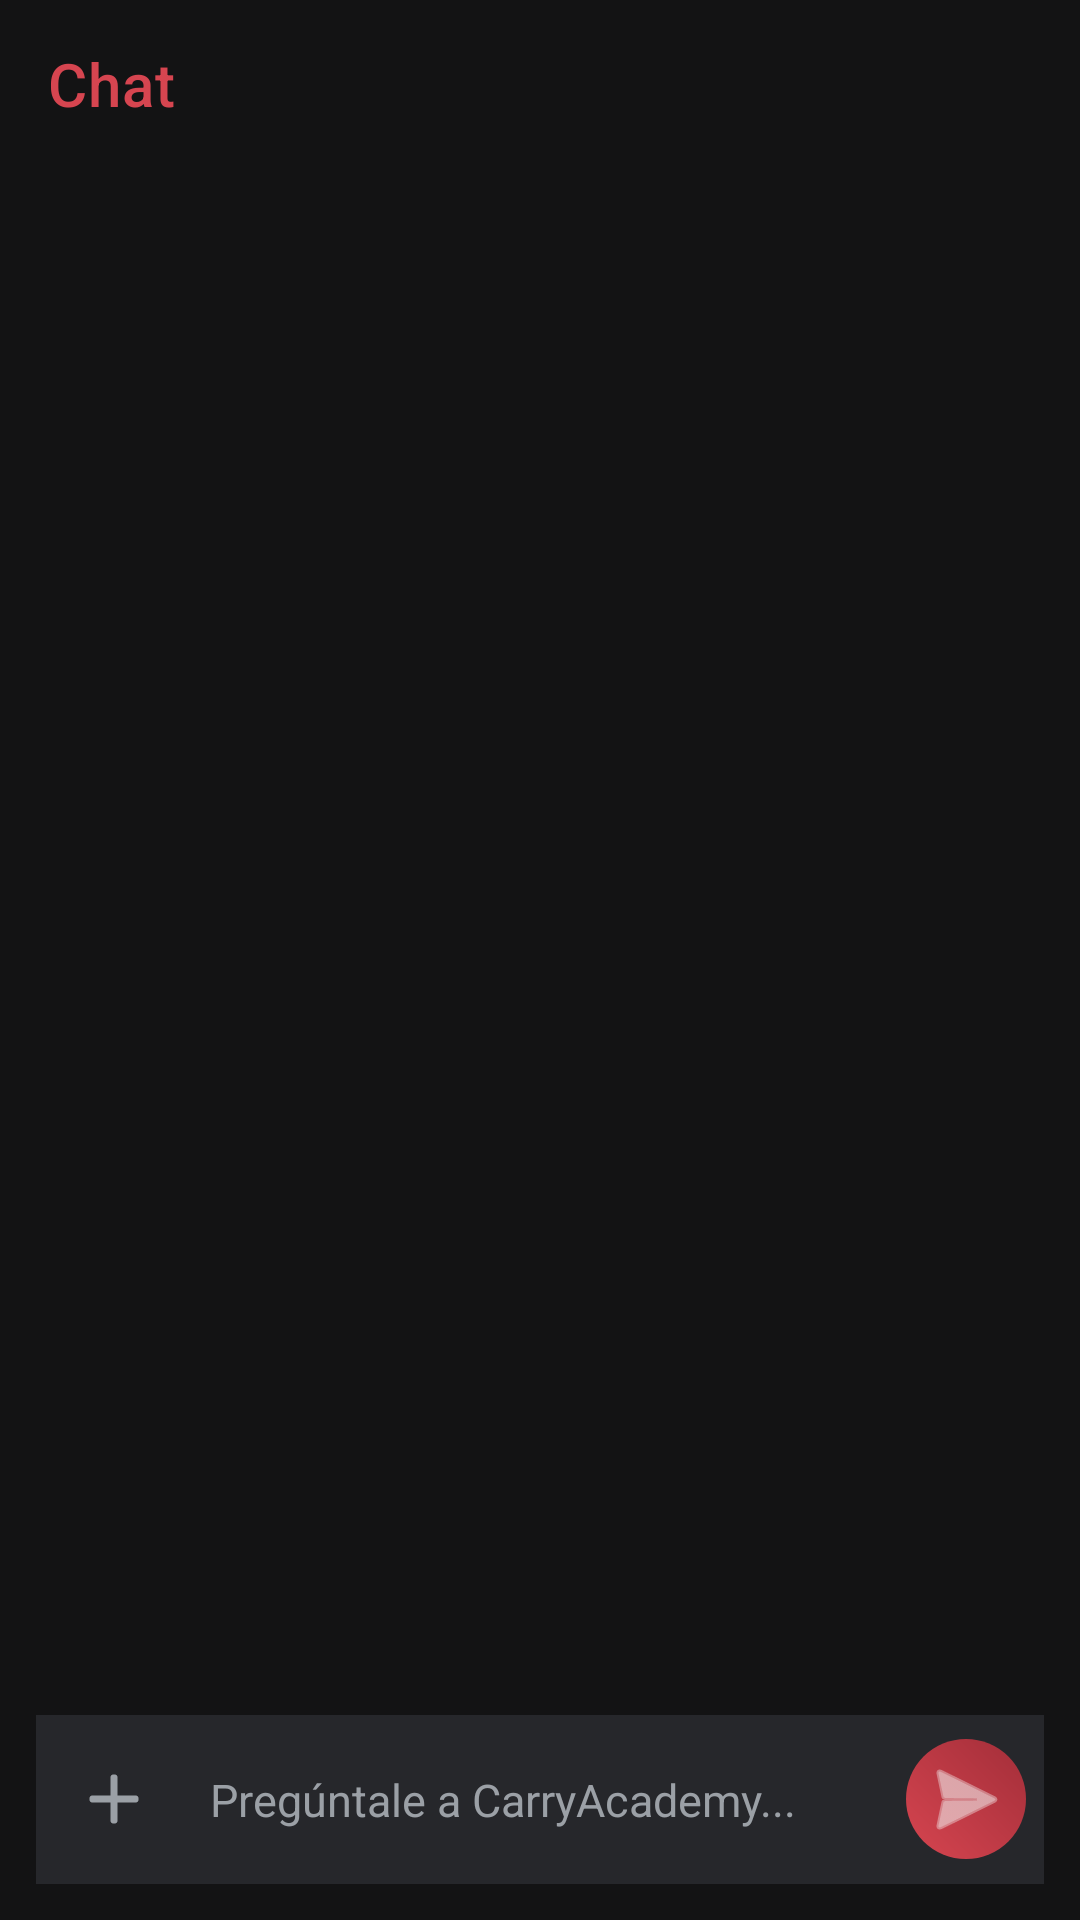

Here is an Android app screen rendered from its layout file. Give the layout XML and the strings, colors and styles it references.
<!-- AndroidManifest.xml: application theme Theme.CarryAcademy -->
<!-- res/layout/activity_chat.xml -->
<?xml version="1.0" encoding="utf-8"?>
<androidx.constraintlayout.widget.ConstraintLayout
    xmlns:android="http://schemas.android.com/apk/res/android"
    xmlns:app="http://schemas.android.com/apk/res-auto"
    android:layout_width="match_parent"
    android:layout_height="match_parent"
    android:background="@color/fondo_oscuro">

    <androidx.appcompat.widget.Toolbar
        android:id="@+id/toolbar_chat"
        android:layout_width="0dp"
        android:layout_height="?attr/actionBarSize"
        android:background="@color/fondo_oscuro"
        app:title="Chat"
        app:titleTextColor="@color/rojo_primario"
        app:navigationIconTint="@color/rojo_primario"
        app:layout_constraintTop_toTopOf="parent"
        app:layout_constraintStart_toStartOf="parent"
        app:layout_constraintEnd_toEndOf="parent" />

    <androidx.recyclerview.widget.RecyclerView
        android:id="@+id/rv_mensajes"
        android:layout_width="0dp"
        android:layout_height="0dp"
        android:clipToPadding="false"
        android:paddingTop="8dp"
        android:paddingBottom="8dp"
        app:layout_constraintTop_toBottomOf="@id/toolbar_chat"
        app:layout_constraintBottom_toTopOf="@id/layout_typing"
        app:layout_constraintStart_toStartOf="parent"
        app:layout_constraintEnd_toEndOf="parent" />

    <LinearLayout
        android:id="@+id/layout_typing"
        android:layout_width="wrap_content"
        android:layout_height="wrap_content"
        android:orientation="horizontal"
        android:gravity="center_vertical"
        android:paddingStart="16dp"
        android:paddingBottom="4dp"
        android:visibility="gone"
        app:layout_constraintBottom_toTopOf="@id/scroll_adjuntos"
        app:layout_constraintStart_toStartOf="parent">

        <View android:layout_width="6dp" android:layout_height="6dp" android:background="@color/rojo_suave" android:layout_marginEnd="3dp" />
        <View android:layout_width="6dp" android:layout_height="6dp" android:background="@color/rojo_suave" android:layout_marginEnd="3dp" />
        <View android:layout_width="6dp" android:layout_height="6dp" android:background="@color/rojo_suave" />
    </LinearLayout>

    <HorizontalScrollView
        android:id="@+id/scroll_adjuntos"
        android:layout_width="0dp"
        android:layout_height="wrap_content"
        android:visibility="gone"
        android:paddingStart="12dp"
        android:paddingEnd="12dp"
        android:clipToPadding="false"
        android:scrollbars="none"
        app:layout_constraintBottom_toTopOf="@id/layout_input"
        app:layout_constraintStart_toStartOf="parent"
        app:layout_constraintEnd_toEndOf="parent">

        <LinearLayout
            android:id="@+id/contenedor_adjuntos"
            android:layout_width="wrap_content"
            android:layout_height="wrap_content"
            android:orientation="horizontal"
            android:paddingTop="6dp"
            android:paddingBottom="6dp" />
    </HorizontalScrollView>

    <LinearLayout
        android:id="@+id/layout_input"
        android:layout_width="0dp"
        android:layout_height="wrap_content"
        android:orientation="horizontal"
        android:background="@color/superficie_clara"
        android:padding="6dp"
        android:layout_margin="12dp"
        app:layout_constraintBottom_toBottomOf="parent"
        app:layout_constraintStart_toStartOf="parent"
        app:layout_constraintEnd_toEndOf="parent">

        <ImageButton
            android:id="@+id/btn_adjuntar"
            android:layout_width="40dp"
            android:layout_height="40dp"
            android:src="@drawable/ic_mas"
            android:background="@android:color/transparent"
            android:padding="8dp"
            android:layout_gravity="center_vertical"
            android:contentDescription="Adjuntar"
            app:tint="@color/texto_secundario" />

        <EditText
            android:id="@+id/et_input_mensaje"
            android:layout_width="0dp"
            android:layout_height="wrap_content"
            android:layout_weight="1"
            android:background="@android:color/transparent"
            android:hint="Pregúntale a CarryAcademy..."
            android:textColorHint="@color/texto_secundario"
            android:textColor="@color/texto_principal"
            android:padding="12dp"
            android:textSize="15sp"
            android:layout_gravity="center_vertical"
            android:inputType="textMultiLine"
            android:maxLines="4" />

        <ImageButton
            android:id="@+id/btn_enviar"
            android:layout_width="40dp"
            android:layout_height="40dp"
            android:src="@android:drawable/ic_menu_send"
            android:background="@drawable/circulo_avatar"
            android:padding="8dp"
            android:layout_gravity="center_vertical"
            android:layout_marginStart="4dp"
            app:tint="@color/texto_principal"
            android:contentDescription="Enviar" />
    </LinearLayout>

</androidx.constraintlayout.widget.ConstraintLayout>
<!-- resources referenced by this layout -->
<resources>
  <color name="fondo_oscuro">#131314</color>
  <color name="rojo_primario">#D64550</color>
  <color name="rojo_suave">#F0A6AB</color>
  <color name="superficie_clara">#26272B</color>
  <color name="texto_principal">#F2EEEE</color>
  <color name="texto_secundario">#9BA0A6</color>
  <!-- drawable circulo_avatar (drawable) -->
  <?xml version="1.0" encoding="utf-8"?>
  <shape xmlns:android="http://schemas.android.com/apk/res/android" android:shape="oval">
      <gradient android:type="linear" android:angle="45"
          android:startColor="@color/rojo_primario" android:endColor="@color/rojo_profundo" />
  </shape>
  <!-- drawable ic_mas (drawable) -->
  <vector xmlns:android="http://schemas.android.com/apk/res/android"
      android:width="24dp" android:height="24dp"
      android:viewportWidth="24" android:viewportHeight="24">
      <path android:fillColor="#00000000" android:strokeColor="#FFFFFFFF"
          android:strokeWidth="2.4" android:strokeLineCap="round"
          android:pathData="M12,5 v14 M5,12 h14" />
  </vector>
  <style name="Theme.CarryAcademy" parent="Theme.MaterialComponents.NoActionBar">
          <item name="colorPrimary">@color/rojo_primario</item>
          <item name="colorPrimaryVariant">@color/rojo_profundo</item>
          <item name="colorOnPrimary">@color/texto_principal</item>
          <item name="colorSecondary">@color/rojo_suave</item>
          <item name="android:colorBackground">@color/fondo_oscuro</item>
          <item name="android:windowBackground">@color/fondo_oscuro</item>
          <item name="android:statusBarColor">@color/rojo_profundo</item>
          <item name="android:navigationBarColor">@color/fondo_oscuro</item>
          <item name="android:textColorPrimary">@color/texto_principal</item>
          <item name="android:textColorSecondary">@color/texto_secundario</item>
          <item name="android:windowAnimationStyle">@style/AnimacionesActividad</item>
      </style>
  <color name="rojo_profundo">#A32E39</color>
  <style name="AnimacionesActividad">
          <item name="android:activityOpenEnterAnimation">@anim/slide_in_right</item>
          <item name="android:activityOpenExitAnimation">@anim/slide_out_left</item>
          <item name="android:activityCloseEnterAnimation">@anim/slide_in_left</item>
          <item name="android:activityCloseExitAnimation">@anim/slide_out_right</item>
      </style>
</resources>
